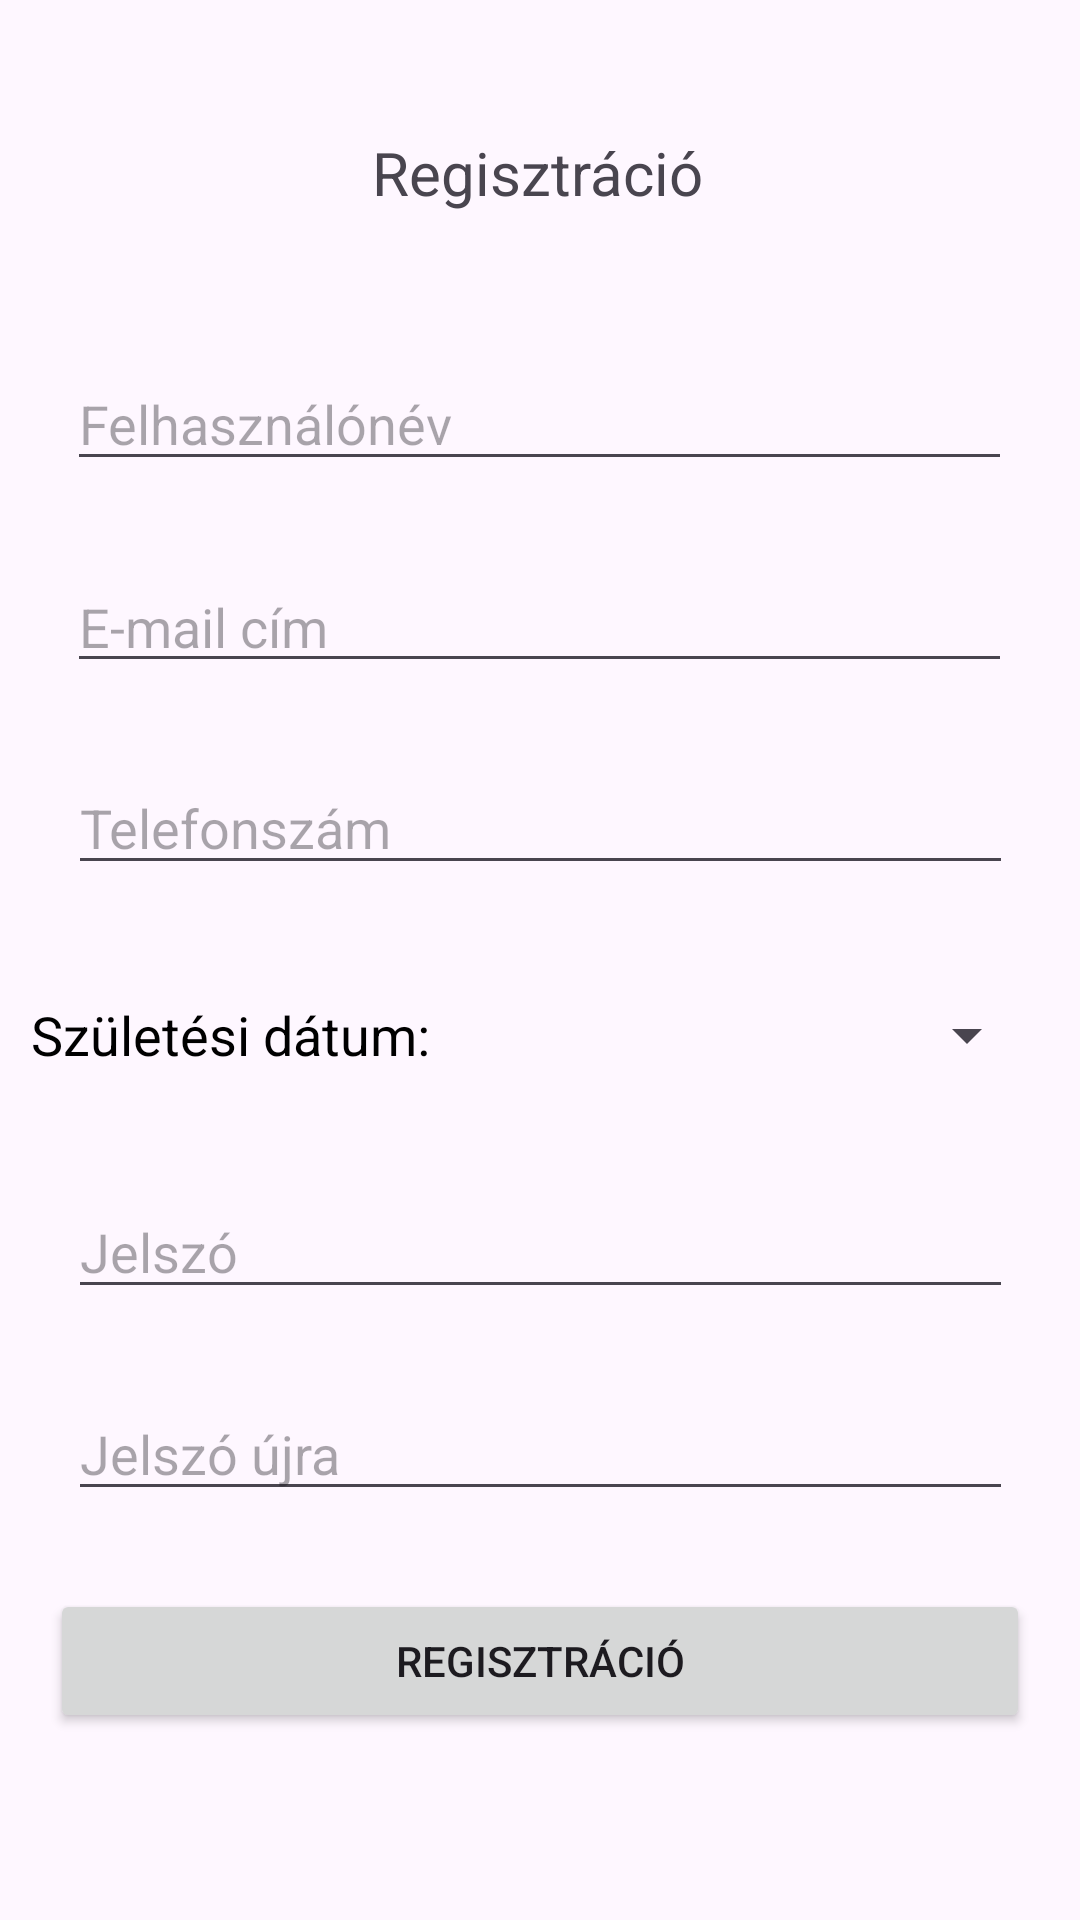

This screen was rendered from an Android layout file. Write that file and the resources it references.
<!-- AndroidManifest.xml: application theme Theme.Mobilalk -->
<!-- res/layout/activity_register.xml -->
<?xml version="1.0" encoding="utf-8"?>
<androidx.constraintlayout.widget.ConstraintLayout xmlns:android="http://schemas.android.com/apk/res/android"
    xmlns:app="http://schemas.android.com/apk/res-auto"
    xmlns:tools="http://schemas.android.com/tools"
    android:id="@+id/main"
    android:layout_width="match_parent"
    android:layout_height="match_parent"
    tools:context=".RegisterActivity">

    <TextView
        android:id="@+id/registerText"
        android:layout_width="wrap_content"
        android:layout_height="wrap_content"
        android:layout_marginTop="44dp"
        android:text="@string/register"
        android:textSize="20sp"
        app:layout_constraintEnd_toEndOf="parent"
        app:layout_constraintHorizontal_bias="0.497"
        app:layout_constraintStart_toStartOf="parent"
        app:layout_constraintTop_toTopOf="parent"
        app:layout_editor_absoluteX="200dp" />

    <EditText
        android:id="@+id/editTextUsername"
        android:layout_width="wrap_content"
        android:layout_height="wrap_content"
        android:layout_marginTop="48dp"
        android:ems="15"
        android:inputType="text"
        android:hint="@string/username"
        app:layout_constraintEnd_toEndOf="parent"
        app:layout_constraintHorizontal_bias="0.494"
        app:layout_constraintStart_toStartOf="parent"
        app:layout_constraintTop_toBottomOf="@+id/registerText" />

    <EditText
        android:id="@+id/editTextPassword"
        android:layout_width="wrap_content"
        android:layout_height="wrap_content"
        android:ems="15"
        android:hint="@string/password"
        android:layout_marginTop="26dp"
        android:inputType="textPassword"
        app:layout_constraintEnd_toEndOf="parent"
        app:layout_constraintStart_toStartOf="parent"
        app:layout_constraintTop_toBottomOf="@+id/datePickerButton" />

    <EditText
        android:id="@+id/editTextRePassword"
        android:layout_width="wrap_content"
        android:layout_height="wrap_content"
        android:layout_marginTop="26dp"
        android:ems="15"
        android:hint="@string/repassword"
        android:inputType="textPassword"
        app:layout_constraintEnd_toEndOf="parent"
        app:layout_constraintStart_toStartOf="parent"
        app:layout_constraintTop_toBottomOf="@+id/editTextPassword" />

    <EditText
        android:id="@+id/editTextPhone"
        android:layout_width="wrap_content"
        android:layout_height="wrap_content"
        android:layout_marginTop="26dp"
        android:ems="15"
        android:hint="@string/phoneNumber"
        android:inputType="phone"
        app:layout_constraintEnd_toEndOf="parent"
        app:layout_constraintStart_toStartOf="parent"
        app:layout_constraintTop_toBottomOf="@+id/editTextEmail" />

    <EditText
        android:id="@+id/editTextEmail"
        android:layout_width="wrap_content"
        android:layout_height="wrap_content"
        android:layout_marginTop="26dp"
        android:ems="15"
        android:inputType="textEmailAddress"
        android:hint="@string/email"
        app:layout_constraintEnd_toEndOf="parent"
        app:layout_constraintHorizontal_bias="0.494"
        app:layout_constraintStart_toStartOf="parent"
        app:layout_constraintTop_toBottomOf="@+id/editTextUsername" />

    <Button
        android:id="@+id/loginButton"
        android:layout_width="wrap_content"
        android:layout_height="wrap_content"
        android:ems="20"
        android:onClick="register"
        android:layout_marginTop="26dp"
        android:text="@string/register"
        app:layout_constraintEnd_toEndOf="parent"
        app:layout_constraintStart_toStartOf="parent"
        app:layout_constraintTop_toBottomOf="@+id/editTextRePassword" />

    <Button
        android:id="@+id/datePickerButton"
        style="?android:spinnerStyle"
        android:layout_width="wrap_content"
        android:layout_height="wrap_content"
        android:layout_marginTop="26dp"
        android:ems="16"
        android:onClick="openDatePicker"
        android:text="@string/birthdate"
        android:textColor="@color/black"
        android:textSize="18sp"
        app:layout_constraintEnd_toEndOf="parent"
        app:layout_constraintHorizontal_bias="0.428"
        app:layout_constraintStart_toStartOf="parent"
        app:layout_constraintTop_toBottomOf="@+id/editTextPhone" />

</androidx.constraintlayout.widget.ConstraintLayout>
<!-- resources referenced by this layout -->
<resources>
  <color name="black">#FF000000</color>
  <string name="birthdate">Születési dátum:</string>
  <string name="email">E-mail cím\n</string>
  <string name="password">Jelszó</string>
  <string name="phoneNumber">Telefonszám</string>
  <string name="register">Regisztráció</string>
  <string name="repassword">Jelszó újra</string>
  <string name="username">Felhasználónév</string>
  <style name="Theme.Mobilalk" parent="Base.Theme.Mobilalk" />
  <style name="Base.Theme.Mobilalk" parent="Theme.Material3.DayNight">
          
          
      </style>
</resources>
